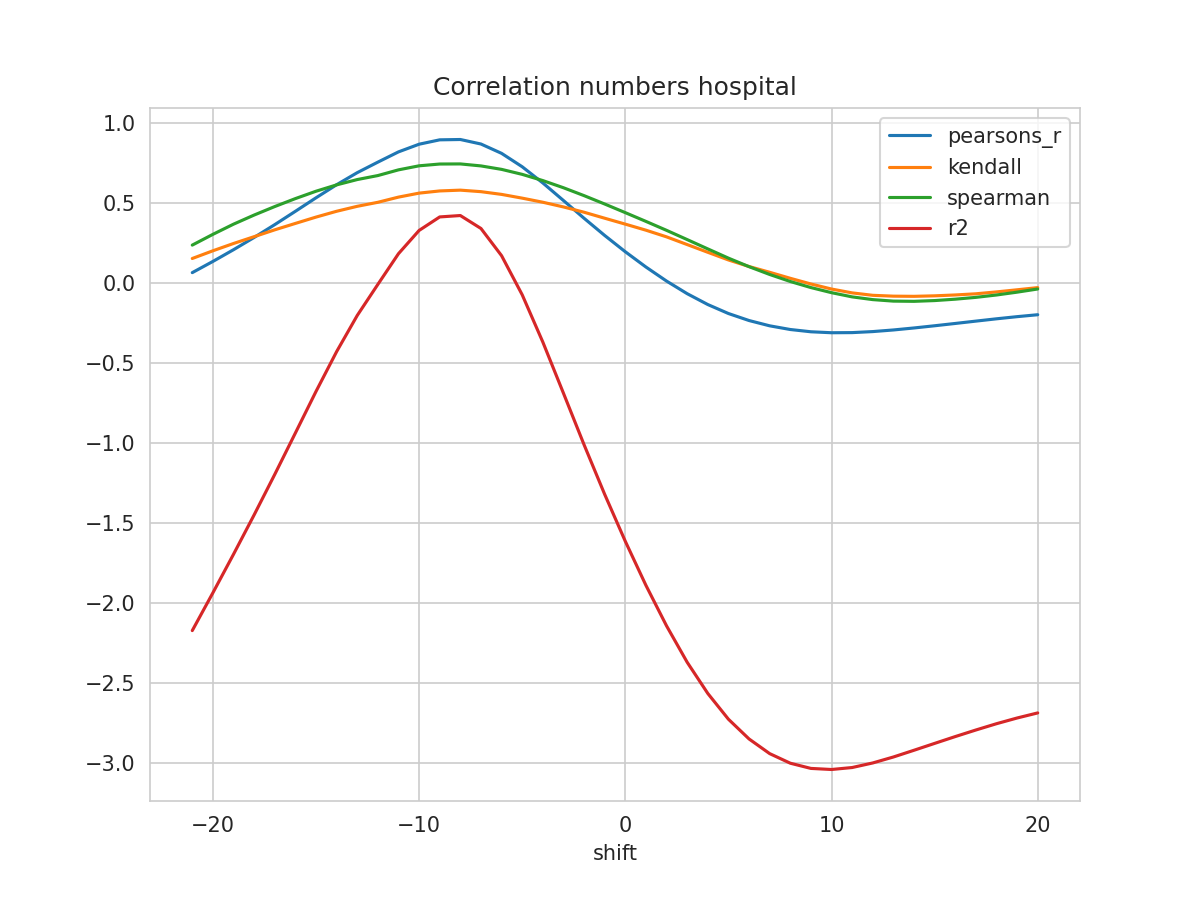

Values plotted in this chart, from the file beside it:
shift, N, pearsons_r, kendall, spearman, mse, explained_variance_score, r2, rmse
-21, 204, 0.06212, 0.1505, 0.2342, 0.1713, -2.173, -2.175, 0.4139
-20, 205, 0.1322, 0.1987, 0.3014, 0.1594, -1.936, -1.939, 0.3993
-19, 206, 0.2054, 0.2443, 0.365, 0.147, -1.694, -1.698, 0.3834
-18, 207, 0.282, 0.2869, 0.4221, 0.1341, -1.446, -1.452, 0.3662
-17, 208, 0.3622, 0.3297, 0.4752, 0.1206, -1.192, -1.199, 0.3473
-16, 209, 0.4455, 0.3697, 0.5249, 0.1067, -0.9312, -0.9403, 0.3266
-15, 210, 0.5298, 0.4093, 0.5709, 0.09253, -0.6696, -0.6806, 0.3042
-14, 211, 0.6116, 0.4457, 0.6107, 0.07888, -0.4185, -0.4316, 0.2809
-13, 212, 0.6871, 0.4767, 0.644, 0.06642, -0.19, -0.2056, 0.2577
-12, 213, 0.7529, 0.5018, 0.6689, 0.05569, 0.007259, -0.01128, 0.236
-11, 213, 0.8169, 0.5342, 0.7046, 0.0451, 0.199, 0.1806, 0.2124
-10, 213, 0.8648, 0.5591, 0.7299, 0.03717, 0.3445, 0.3258, 0.1928
-9, 213, 0.8922, 0.5728, 0.741, 0.03261, 0.4294, 0.4103, 0.1806
-8, 213, 0.8943, 0.5777, 0.7416, 0.03223, 0.4385, 0.419, 0.1795
-7, 213, 0.866, 0.5682, 0.7292, 0.03688, 0.3581, 0.3381, 0.1921
-6, 213, 0.8077, 0.5512, 0.7076, 0.04658, 0.1886, 0.1679, 0.2158
-5, 213, 0.7239, 0.5277, 0.6763, 0.06057, -0.05504, -0.07646, 0.2461
-4, 213, 0.6227, 0.5021, 0.6375, 0.07753, -0.3497, -0.3718, 0.2784
-3, 213, 0.513, 0.4728, 0.5928, 0.09603, -0.6685, -0.6914, 0.3099
-2, 213, 0.4019, 0.4397, 0.5434, 0.1148, -0.99, -1.014, 0.3388
-1, 213, 0.2945, 0.4022, 0.4911, 0.1331, -1.299, -1.324, 0.3648
0, 213, 0.1926, 0.3653, 0.4371, 0.1505, -1.592, -1.617, 0.3879
1, 213, 0.09719, 0.3274, 0.3824, 0.1667, -1.867, -1.893, 0.4083
2, 213, 0.009346, 0.2858, 0.3265, 0.1818, -2.119, -2.146, 0.4263
3, 213, -0.06944, 0.2375, 0.2687, 0.1952, -2.347, -2.373, 0.4419
4, 213, -0.1373, 0.1892, 0.2105, 0.2069, -2.541, -2.568, 0.4549
5, 213, -0.1934, 0.1415, 0.1527, 0.2165, -2.702, -2.729, 0.4653
6, 213, -0.2372, 0.1004, 0.09944, 0.2242, -2.825, -2.853, 0.4735
7, 213, -0.2703, 0.06436, 0.05065, 0.23, -2.916, -2.944, 0.4796
8, 213, -0.2934, 0.0267, 0.006758, 0.2342, -2.975, -3.004, 0.484
9, 213, -0.3076, -0.008811, -0.03118, 0.237, -3.007, -3.037, 0.4868
10, 213, -0.3136, -0.04039, -0.06317, 0.2385, -3.013, -3.044, 0.4883
11, 213, -0.3128, -0.06445, -0.08942, 0.2387, -3, -3.031, 0.4886
12, 213, -0.3063, -0.07966, -0.1065, 0.2381, -2.971, -3.003, 0.4879
13, 213, -0.2962, -0.08493, -0.1159, 0.2367, -2.933, -2.965, 0.4865
14, 213, -0.2837, -0.08601, -0.1173, 0.2348, -2.89, -2.923, 0.4845
15, 213, -0.27, -0.08288, -0.1125, 0.2326, -2.847, -2.88, 0.4822
16, 213, -0.2556, -0.07742, -0.1038, 0.2301, -2.804, -2.838, 0.4797
17, 213, -0.2409, -0.07018, -0.09243, 0.2276, -2.763, -2.797, 0.477
18, 213, -0.2265, -0.05837, -0.07767, 0.225, -2.724, -2.757, 0.4743
19, 213, -0.2131, -0.04513, -0.05989, 0.2225, -2.689, -2.722, 0.4717
20, 213, -0.201, -0.03153, -0.04012, 0.2203, -2.657, -2.69, 0.4694
